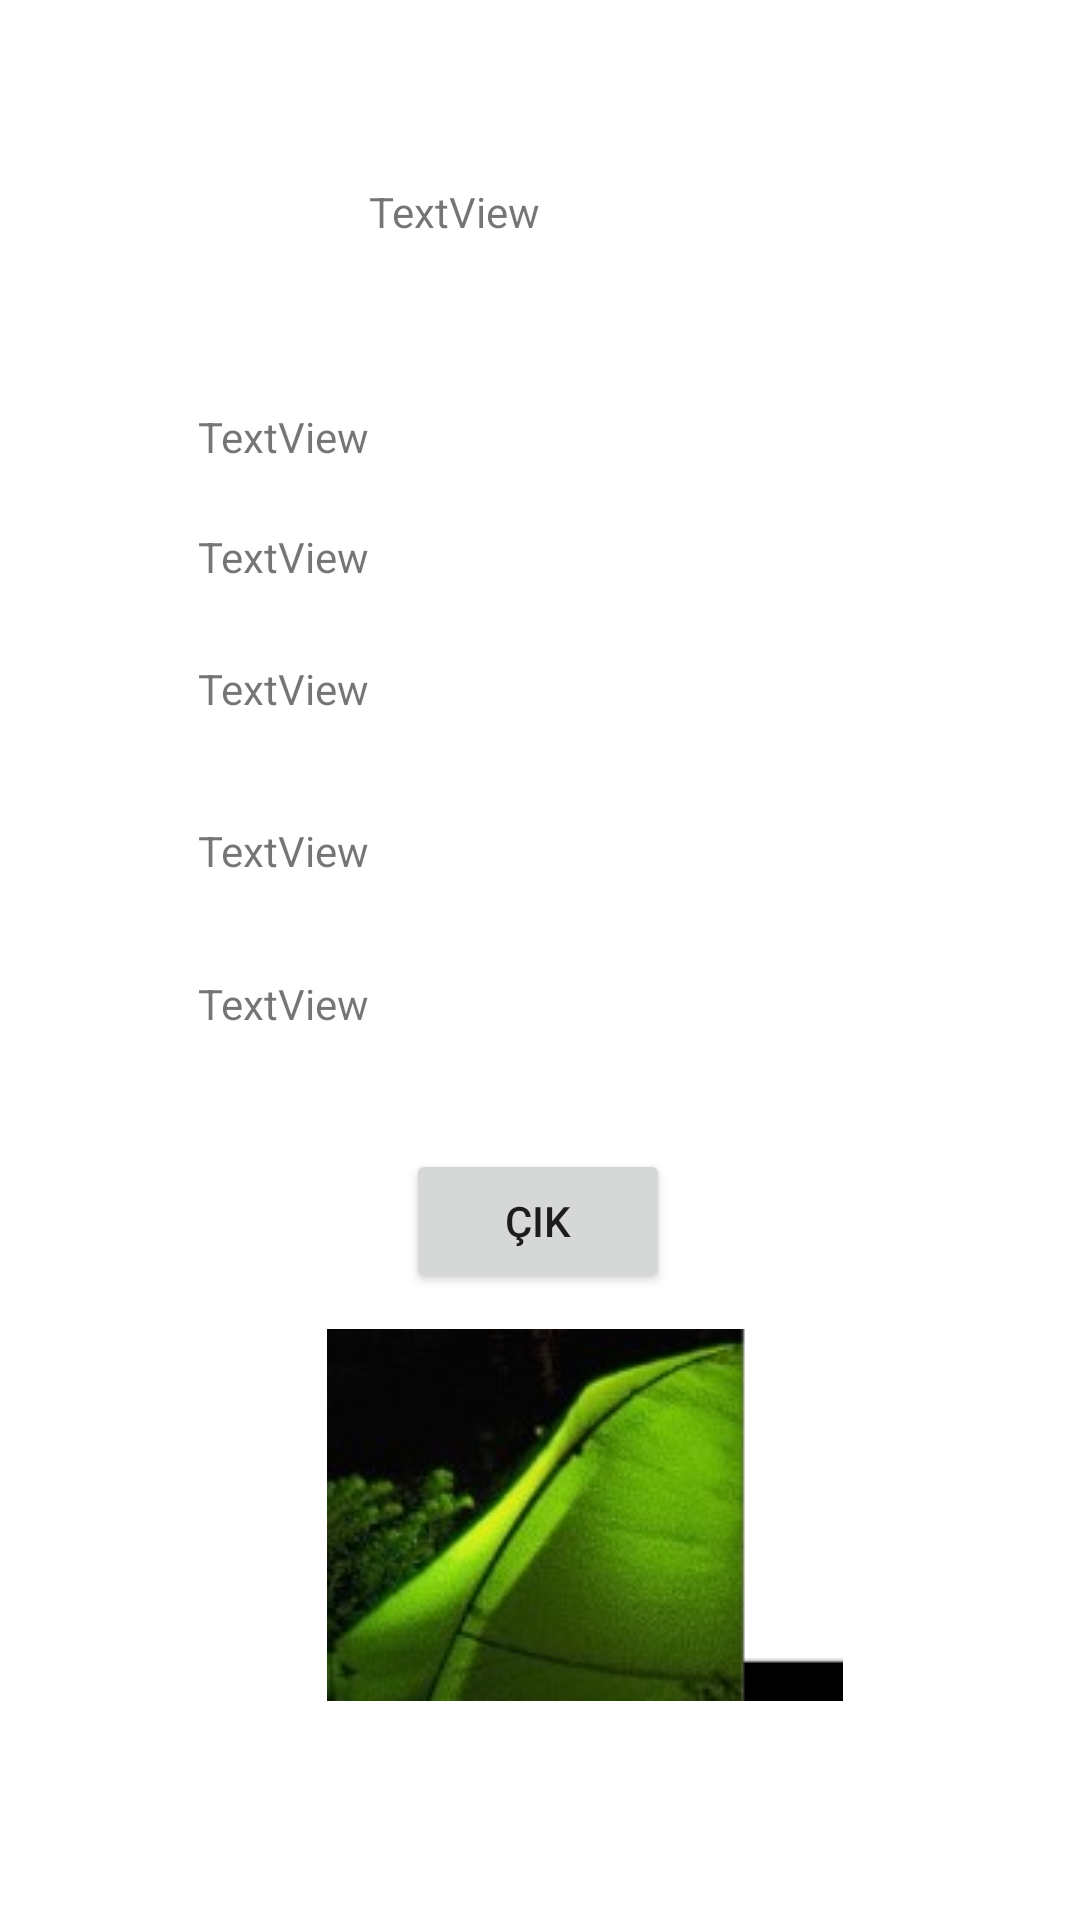

Layout XML and referenced resources for this Android screen:
<!-- AndroidManifest.xml: application theme Theme.Java_Mobille_Education_1 -->
<!-- res/layout/activity_main_page.xml -->
<?xml version="1.0" encoding="utf-8"?>
<androidx.constraintlayout.widget.ConstraintLayout xmlns:android="http://schemas.android.com/apk/res/android"
    xmlns:app="http://schemas.android.com/apk/res-auto"
    xmlns:tools="http://schemas.android.com/tools"
    android:layout_width="match_parent"
    android:layout_height="match_parent"
    tools:context=".Main_Page">

    <TextView
        android:id="@+id/hobi_tw"
        android:layout_width="wrap_content"
        android:layout_height="wrap_content"
        android:layout_marginTop="25dp"
        android:text="TextView"
        app:layout_constraintStart_toStartOf="@+id/yas_tw"
        app:layout_constraintTop_toBottomOf="@+id/yas_tw" />

    <TextView
        android:id="@+id/ad_tw"
        android:layout_width="wrap_content"
        android:layout_height="wrap_content"
        android:layout_marginTop="35dp"
        android:text="TextView"
        app:layout_constraintStart_toStartOf="@+id/hobi_tw"
        app:layout_constraintTop_toBottomOf="@+id/hobi_tw" />

    <TextView
        android:id="@+id/soyad_tw"
        android:layout_width="wrap_content"
        android:layout_height="wrap_content"
        android:layout_marginTop="32dp"
        android:text="TextView"
        app:layout_constraintStart_toStartOf="@+id/ad_tw"
        app:layout_constraintTop_toBottomOf="@+id/ad_tw" />

    <TextView
        android:id="@+id/yas_tw"
        android:layout_width="wrap_content"
        android:layout_height="wrap_content"
        android:layout_marginTop="21dp"
        android:text="TextView"
        app:layout_constraintStart_toStartOf="@+id/parola_tw"
        app:layout_constraintTop_toBottomOf="@+id/parola_tw" />

    <TextView
        android:id="@+id/parola_tw"
        android:layout_width="wrap_content"
        android:layout_height="wrap_content"
        android:layout_marginStart="66dp"
        android:layout_marginTop="56dp"
        android:text="TextView"
        app:layout_constraintStart_toStartOf="parent"
        app:layout_constraintTop_toBottomOf="@+id/welcome_tw" />

    <TextView
        android:id="@+id/welcome_tw"
        android:layout_width="wrap_content"
        android:layout_height="wrap_content"
        android:layout_marginTop="61dp"
        android:text="TextView"
        app:layout_constraintStart_toEndOf="@+id/parola_tw"
        app:layout_constraintTop_toTopOf="parent" />

    <Button
        android:id="@+id/geri_btn"
        android:layout_width="wrap_content"
        android:layout_height="wrap_content"
        android:layout_marginTop="39dp"
        android:onClick="button_click"
        android:text="ÇIK"
        app:layout_constraintEnd_toEndOf="parent"
        app:layout_constraintHorizontal_bias="0.498"
        app:layout_constraintStart_toStartOf="parent"
        app:layout_constraintTop_toBottomOf="@+id/soyad_tw" />

    <androidx.constraintlayout.utils.widget.ImageFilterView
        android:id="@+id/imageFilterView"
        android:layout_width="wrap_content"
        android:layout_height="wrap_content"
        android:layout_marginTop="12dp"
        android:clickable="false"
        android:longClickable="false"
        app:layout_constraintEnd_toEndOf="parent"
        app:layout_constraintHorizontal_bias="0.58"
        app:layout_constraintStart_toStartOf="parent"
        app:layout_constraintTop_toBottomOf="@+id/geri_btn"
        app:srcCompat="@drawable/sssss" />
</androidx.constraintlayout.widget.ConstraintLayout>
<!-- resources referenced by this layout -->
<resources>
  <!-- drawable sssss: png bitmap (drawable, 38423 bytes) -->
  <style name="Theme.Java_Mobille_Education_1" parent="Theme.MaterialComponents.DayNight.DarkActionBar">
          
          <item name="colorPrimary">@color/purple_500</item>
          <item name="colorPrimaryVariant">@color/purple_700</item>
          <item name="colorOnPrimary">@color/white</item>
          
          <item name="colorSecondary">@color/teal_200</item>
          <item name="colorSecondaryVariant">@color/teal_700</item>
          <item name="colorOnSecondary">@color/black</item>
          
          <item name="android:statusBarColor" tools:targetApi="l">?attr/colorPrimaryVariant</item>
          
      </style>
  <!-- not gathered from this repository: default colours our renderer supplied (Android Studio template values) -->
  <color name="purple_500">#FF6200EE</color>
  <color name="purple_700">#FF3700B3</color>
  <color name="teal_200">#FF03DAC5</color>
  <color name="teal_700">#FF018786</color>
  <color name="black">#FF000000</color>
  <color name="white">#FFFFFFFF</color>
</resources>
